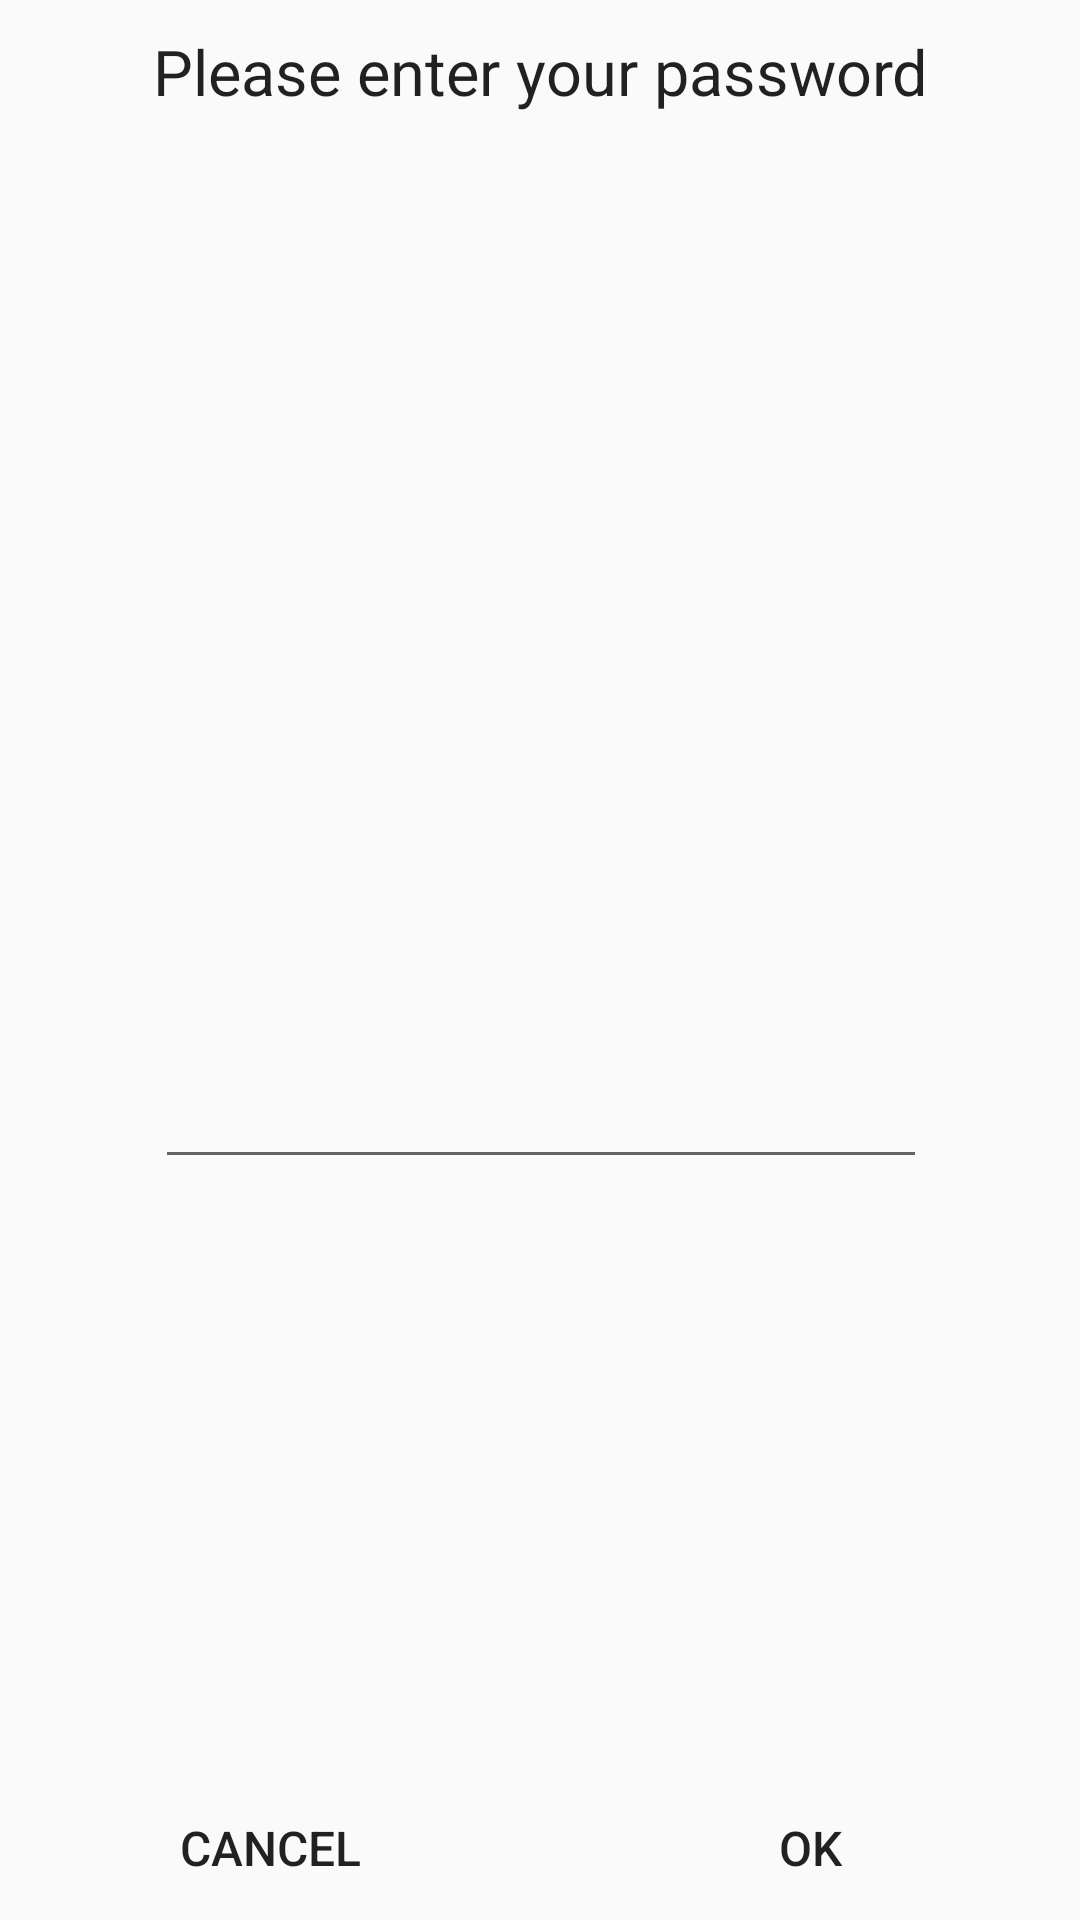

Reconstruct the res/layout file that produces this screen, plus the resources it refers to.
<!-- AndroidManifest.xml: application theme nordic_use -->
<!-- res/layout/checkpassword.xml -->
<?xml version="1.0" encoding="utf-8"?>
<LinearLayout
    xmlns:android="http://schemas.android.com/apk/res/android"
    xmlns:tools="http://schemas.android.com/tools"
    android:id="@+id/checkpasswordlist"
    android:layout_width="match_parent"
    android:layout_height="match_parent"
    android:orientation="vertical" >

    <LinearLayout
        android:layout_width="match_parent"
        android:layout_height="wrap_content"
        android:orientation="vertical"
        android:layout_weight="1">

        <TextView
            android:id="@+id/title1"
            android:layout_width="match_parent"
            android:layout_height="wrap_content"
            android:layout_gravity="center"
            android:background="@color/Dialogtitle"
            android:gravity="center"
            android:minHeight="?android:attr/listPreferredItemHeightSmall"
            android:paddingEnd="?android:attr/listPreferredItemPaddingEnd"
            android:paddingStart="?android:attr/listPreferredItemPaddingStart"
            android:text="@string/password"
            android:textAppearance="?android:attr/textAppearanceListItemSmall"
            android:textColor="@color/colorBackground"
            android:textSize="21sp" />
    </LinearLayout>

    <TextView
        android:id="@+id/textView1"
        android:layout_width="match_parent"
        android:layout_height="wrap_content"
        android:layout_weight="1"/>

    <LinearLayout
        android:layout_width="match_parent"
        android:layout_height="wrap_content"
        android:orientation="horizontal"
        android:layout_weight="1">

        <TextView
            android:id="@+id/textView2"
            android:layout_width="match_parent"
            android:layout_height="wrap_content"
            android:focusable="true"
            android:layout_weight="3"
            tools:ignore="NestedWeights" />

        <TextView
            android:id="@+id/textView3"
            android:layout_width="match_parent"
            android:layout_height="wrap_content"
            android:singleLine="true"
            android:textSize="21sp"
            android:layout_weight="1" />

        <TextView
            android:id="@+id/textView4"
            android:layout_width="match_parent"
            android:layout_height="wrap_content"
            android:layout_weight="3" />
    </LinearLayout>

    <TextView
        android:id="@+id/textView5"
        android:layout_width="match_parent"
        android:layout_height="wrap_content"
        android:layout_weight="1"/>

    <LinearLayout
        android:layout_width="match_parent"
        android:layout_height="wrap_content"
        android:orientation="horizontal"
        android:layout_weight="1">

        <TextView
            android:id="@+id/textView6"
            android:layout_width="match_parent"
            android:layout_height="wrap_content"
            android:focusable="true"
            android:layout_weight="3"
            tools:ignore="NestedWeights" />

        <EditText
            android:id="@+id/editText1"
            android:layout_width="match_parent"
            android:layout_height="wrap_content"
            android:layout_weight="1"
            android:maxLength="6"
            android:singleLine="true"
            android:inputType="text"
            android:textSize="16sp"
            tools:ignore="Autofill,LabelFor" />

        <TextView
            android:id="@+id/textView7"
            android:layout_width="match_parent"
            android:layout_height="wrap_content"
            android:layout_weight="3" />

    </LinearLayout>

    <TextView
        android:id="@+id/textView8"
        android:layout_width="match_parent"
        android:layout_height="wrap_content"
        android:layout_weight="1"/>

    <LinearLayout
        android:layout_width="match_parent"
        android:layout_height="wrap_content"
        android:orientation="horizontal"
        android:layout_gravity="bottom"
        android:layout_weight="1">

        <Button
            android:id="@+id/button1"
            android:layout_width="match_parent"
            android:layout_height="wrap_content"
            android:layout_weight="1"
            android:background="@color/colorBackground"
            android:textSize="16sp"
            android:layout_gravity="bottom"
            android:text="@string/butoon_no"
            tools:ignore="ButtonStyle,NestedWeights" />

        <Button
            android:id="@+id/button2"
            android:layout_width="match_parent"
            android:layout_height="wrap_content"
            android:layout_weight="1"
            android:background="@color/colorBackground"
            android:textSize="16sp"
            android:layout_gravity="bottom"
            android:text="@string/butoon_yes"
            tools:ignore="ButtonStyle" />
    </LinearLayout>

</LinearLayout>
<!-- resources referenced by this layout -->
<resources>
  <string name="butoon_no">CANCEL</string>
  <string name="butoon_yes">OK</string>
  <string name="password">Please enter your password</string>
  <style name="nordic_use" parent="Theme.AppCompat.Light.NoActionBar">
          <item name="android:statusBarColor">@color/colorPrimaryDark</item>
      </style>
  <!-- not gathered from this repository: default colours our renderer supplied (Android Studio template values) -->
  <color name="colorPrimaryDark">#FF3700B3</color>
</resources>
